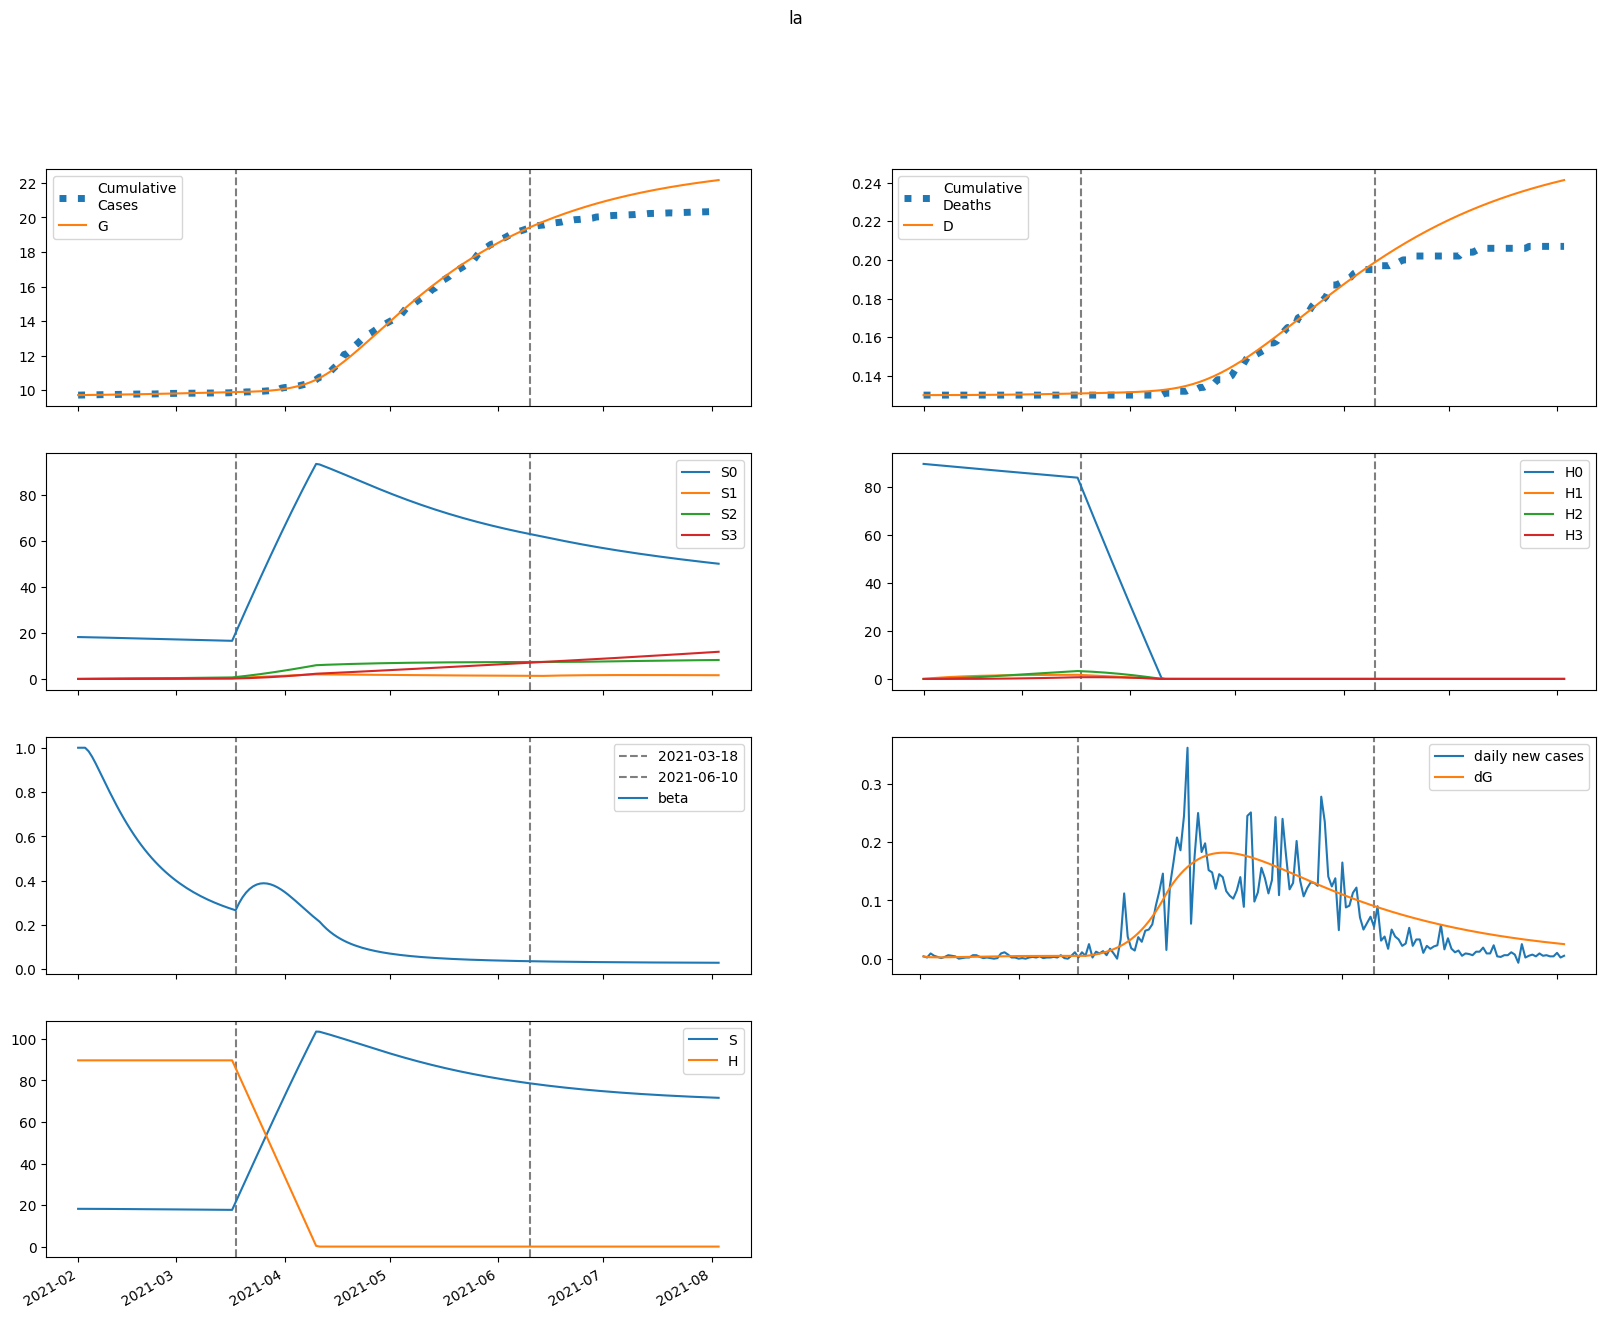

The file beside this chart, header and first rows:
series, 2021-02-01, 2021-02-02, 2021-02-03, 2021-02-04, 2021-02-05, 2021-02-06, 2021-02-07, 2021-02-08, 2021-02-09, 2021-02-10, 2021-02-11, 2021-02-12, 2021-02-13, 2021-02-14, 2021-02-15, 2021-02-16, 2021-02-17, 2021-02-18, 2021-02-19, 2021-02-20, 2021-02-21, 2021-02-22, 2021-02-23
S, 18185, 18185, 18182, 18178, 18171, 18164, 18157, 18148, 18140, 18130, 18121, 18110, 18100, 18089, 18078, 18066, 18054, 18042, 18029, 18017, 18004, 17991, 17977
E, 52.59, 42.08, 36.63, 34.15, 33.42, 33.73, 34.68, 36.04, 37.65, 39.43, 41.29, 43.21, 45.15, 47.07, 48.95, 50.79, 52.56, 54.25, 55.86, 57.37, 58.79, 60.11, 61.33
I, 0.0, 3.642, 5.363, 6.143, 6.497, 6.683, 6.831, 6.996, 7.201, 7.45, 7.741, 8.066, 8.417, 8.788, 9.17, 9.557, 9.945, 10.33, 10.7, 11.07, 11.42, 11.75, 12.07
A, 0.0, 6.877, 12.1, 16.41, 20.22, 23.78, 27.24, 30.68, 34.17, 37.72, 41.37, 45.11, 48.96, 52.91, 56.94, 61.07, 65.26, 69.53, 73.84, 78.19, 82.56, 86.95, 91.33
IH, 0.0, 0.0, 0.5348, 1.293, 2.123, 2.959, 3.777, 4.57, 5.345, 6.106, 6.862, 7.618, 8.38, 9.152, 9.935, 10.73, 11.54, 12.36, 13.19, 14.03, 14.88, 15.73, 16.59
IN, 0.0, 0.0, 0.6577, 1.61, 2.679, 3.785, 4.896, 6.007, 7.119, 8.24, 9.379, 10.54, 11.73, 12.96, 14.22, 15.52, 16.85, 18.22, 19.63, 21.07, 22.54, 24.03, 25.55
D, 130.0, 130.0, 130.0, 130, 130, 130, 130, 130, 130, 130, 130, 130, 130, 130.1, 130.1, 130.1, 130.1, 130.1, 130.1, 130.1, 130.2, 130.2, 130.2
R, 0.0, 0.0, 0.2751, 0.8047, 1.572, 2.563, 3.769, 5.187, 6.813, 8.648, 10.7, 12.96, 15.44, 18.15, 21.09, 24.26, 27.68, 31.34, 35.25, 39.41, 43.83, 48.5, 53.44
G, 9720, 9724, 9727, 9729, 9731, 9734, 9736, 9739, 9741, 9744, 9746, 9749, 9752, 9755, 9759, 9762, 9765, 9769, 9773, 9777, 9781, 9785, 9789
H, 89684, 89684, 89684, 89684, 89684, 89684, 89684, 89684, 89684, 89684, 89684, 89684, 89684, 89684, 89684, 89684, 89684, 89684, 89684, 89684, 89684, 89684, 89684
S0, 18185, 18158, 18128, 18096, 18063, 18029, 17994, 17959, 17923, 17887, 17851, 17814, 17777, 17739, 17701, 17663, 17625, 17587, 17548, 17509, 17471, 17432, 17393
E0, 52.59, 42.08, 36.62, 34.13, 33.38, 33.66, 34.57, 35.89, 37.45, 39.17, 40.98, 42.83, 44.7, 46.56, 48.37, 50.14, 51.84, 53.46, 54.99, 56.44, 57.79, 59.04, 60.18
I0, 0.0, 3.642, 5.363, 6.143, 6.495, 6.68, 6.823, 6.983, 7.182, 7.423, 7.705, 8.02, 8.36, 8.718, 9.088, 9.462, 9.836, 10.2, 10.57, 10.91, 11.25, 11.57, 11.87
A0, 0.0, 6.877, 12.1, 16.41, 20.21, 23.77, 27.22, 30.65, 34.12, 37.65, 41.26, 44.97, 48.77, 52.67, 56.65, 60.71, 64.84, 69.02, 73.25, 77.51, 81.79, 86.07, 90.35
IH0, 0.0, 0.0, 0.5348, 1.293, 2.123, 2.959, 3.776, 4.569, 5.341, 6.1, 6.852, 7.603, 8.36, 9.124, 9.899, 10.68, 11.48, 12.29, 13.11, 13.93, 14.76, 15.6, 16.43
IN0, 0.0, 0.0, 0.6577, 1.61, 2.679, 3.784, 4.895, 6.004, 7.114, 8.232, 9.366, 10.52, 11.71, 12.92, 14.17, 15.45, 16.77, 18.13, 19.52, 20.93, 22.38, 23.85, 25.33
D0, 130.0, 130.0, 130.0, 130, 130, 130, 130, 130, 130, 130, 130, 130, 130, 130.1, 130.1, 130.1, 130.1, 130.1, 130.1, 130.1, 130.2, 130.2, 130.2
R0, 0.0, 0.0, 0.2751, 0.8047, 1.572, 2.563, 3.769, 5.186, 6.81, 8.644, 10.69, 12.94, 15.42, 18.12, 21.05, 24.2, 27.6, 31.24, 35.12, 39.25, 43.64, 48.27, 53.16
G0, 9720, 9724, 9727, 9729, 9731, 9734, 9736, 9738, 9741, 9744, 9746, 9749, 9752, 9755, 9758, 9762, 9765, 9769, 9773, 9776, 9780, 9784, 9788
H0, 89684, 89549, 89415, 89281, 89147, 89013, 88879, 88746, 88613, 88480, 88347, 88215, 88082, 87950, 87818, 87687, 87555, 87424, 87293, 87162, 87031, 86900, 86770
S1, 0.0, 27.28, 52.56, 75.98, 97.66, 117.7, 136.3, 153.5, 169.4, 184.1, 197.7, 210.2, 221.8, 232.5, 242.3, 251.4, 259.8, 267.5, 274.5, 281.1, 287, 292.5, 297.6
E1, 0.0, 0.0, 0.00445, 0.01757, 0.03955, 0.06925, 0.1053, 0.1466, 0.192, 0.2406, 0.2917, 0.3447, 0.3989, 0.4538, 0.5088, 0.5637, 0.6178, 0.6709, 0.7227, 0.7728, 0.8211, 0.8673, 0.9112
I1, 0.0, 0.0, 0.0, 0.0003082, 0.001424, 0.003696, 0.007282, 0.01219, 0.01835, 0.02564, 0.0339, 0.043, 0.05279, 0.06313, 0.07388, 0.08492, 0.09615, 0.1074, 0.1187, 0.1299, 0.1409, 0.1516, 0.162
A1, 0.0, 0.0, 0.0, 0.0005819, 0.002856, 0.007913, 0.01665, 0.02976, 0.04774, 0.07093, 0.09955, 0.1337, 0.1734, 0.2187, 0.2692, 0.325, 0.3857, 0.4511, 0.5207, 0.5944, 0.6717, 0.7522, 0.8355
IH1, 0.0, 0.0, 0.0, 0.0, 4.524992964482796e-05, 0.0002518, 0.0007806, 0.001807, 0.003497, 0.005998, 0.009429, 0.01389, 0.01943, 0.02611, 0.03393, 0.0429, 0.05299, 0.06417, 0.07639, 0.0896, 0.1037, 0.1186, 0.1343
IN1, 0.0, 0.0, 0.0, 0.0, 5.565448904137458e-05, 0.0003114, 0.0009712, 0.002262, 0.004407, 0.00761, 0.01205, 0.01787, 0.02518, 0.03408, 0.04463, 0.05685, 0.07075, 0.08634, 0.1036, 0.1224, 0.1428, 0.1646, 0.1879
D1, 0.0, 0.0, 0.0, 0.0, 0.0, 5.3809724482273926e-08, 3.532972157843744e-07, 1.2816155815236407e-06, 3.429950940915655e-06, 7.5881173120623725e-06, 1.472020626980813e-05, 2.5933434392966073e-05, 4.244518018283849e-05, 6.555093145624146e-05, 9.659446133881652e-05, 0.0001369, 0.000188, 0.000251, 0.0003273, 0.0004181, 0.0005247, 0.000648, 0.0007891
R1, 0.0, 0.0, 0.0, 0.0, 2.327632881554006e-05, 0.0001414, 0.0004794, 0.001212, 0.002557, 0.004767, 0.008121, 0.01292, 0.01947, 0.02809, 0.03911, 0.05284, 0.0696, 0.08968, 0.1134, 0.1409, 0.1727, 0.2087, 0.2494
G1, 0.0, 0.0, 0.0, 0.0003082, 0.001525, 0.004264, 0.009059, 0.01635, 0.02651, 0.0398, 0.05646, 0.07666, 0.1005, 0.1281, 0.1596, 0.1948, 0.2338, 0.2766, 0.3231, 0.3731, 0.4266, 0.4835, 0.5436
H1, 0.0, 134.5, 259.2, 374.8, 482, 581.3, 673.3, 758.5, 837.4, 910.6, 978.2, 1041, 1099, 1152, 1202, 1248, 1290, 1330, 1366, 1399, 1430, 1458, 1484
S2, 0.0, 0.0, 1.948, 5.678, 11.03, 17.87, 26.07, 35.48, 46.01, 57.55, 69.99, 83.26, 97.25, 111.9, 127.1, 142.9, 159.1, 175.7, 192.7, 209.9, 227.4, 245.2, 263.1
E2, 0.0, 0.0, 0.0, 0.0001818, 0.0008122, 0.002137, 0.004364, 0.007662, 0.01217, 0.01801, 0.02527, 0.03401, 0.04428, 0.05609, 0.06945, 0.08431, 0.1007, 0.1184, 0.1375, 0.1578, 0.1793, 0.2018, 0.2252
I2, 0.0, 0.0, 0.0, 0.0, 1.2587652513525315e-05, 6.470632667471241e-05, 0.0001915, 0.000431, 0.0008204, 0.001395, 0.002185, 0.00322, 0.004521, 0.006107, 0.007991, 0.01018, 0.01269, 0.0155, 0.01863, 0.02205, 0.02576, 0.02974, 0.03397
A2, 0.0, 0.0, 0.0, 0.0, 2.3768391057688815e-05, 0.000129, 0.0004033, 0.0009577, 0.001921, 0.003436, 0.005654, 0.008732, 0.01283, 0.01811, 0.02472, 0.03281, 0.04252, 0.05398, 0.0673, 0.08259, 0.09992, 0.1194, 0.141
IH2, 0.0, 0.0, 0.0, 0.0, 0.0, 1.848260576922465e-06, 1.1246785210014255e-05, 3.87449717001846e-05, 9.987944536536988e-05, 0.0002148, 0.0004077, 0.000706, 0.00114, 0.00174, 0.002541, 0.003573, 0.004871, 0.006464, 0.008382, 0.01065, 0.0133, 0.01634, 0.01981
IN2, 0.0, 0.0, 0.0, 0.0, 0.0, 2.2732410598497643e-06, 1.3901560695939142e-05, 4.813912163608044e-05, 0.0001248, 0.0002698, 0.0005149, 0.0008966, 0.001455, 0.002235, 0.003282, 0.004643, 0.006365, 0.008496, 0.01108, 0.01417, 0.01779, 0.022, 0.02681
D2, 0.0, 0.0, 0.0, 0.0, 0.0, 0.0, 2.1978905425108005e-09, 1.5572196717401233e-08, 6.164643967478738e-08, 1.8041978316366914e-07, 4.358643172766122e-07, 9.206886965999221e-07, 1.7602336661854732e-06, 3.1154469769247787e-06, 5.184925899896114e-06, 8.206039491203958e-06, 1.2455161106209718e-05, 1.824705823108948e-05, 2.5933501982287915e-05, 3.590117197817373e-05, 4.856894294824958e-05, 6.438464690753415e-05, 8.382140881668212e-05
R2, 0.0, 0.0, 0.0, 0.0, 0.0, 9.507356423075527e-07, 6.268591707288231e-06, 2.3360387247478147e-05, 6.498095791445756e-05, 0.0001504, 0.0003063, 0.0005675, 0.0009776, 0.001589, 0.002464, 0.003673, 0.005296, 0.007421, 0.01014, 0.01357, 0.01781, 0.02297, 0.02919
G2, 0.0, 0.0, 0.0, 0.0, 1.2587652513525315e-05, 6.882782831148464e-05, 0.0002168, 0.000519, 0.00105, 0.001892, 0.00314, 0.00489, 0.007245, 0.01031, 0.0142, 0.019, 0.02484, 0.03181, 0.04001, 0.04953, 0.06046, 0.07287, 0.08684
H2, 0.0, 0.0, 9.609, 28.01, 54.45, 88.23, 128.7, 175.3, 227.4, 284.5, 346.1, 411.9, 481.3, 554.1, 629.8, 708.2, 788.9, 871.7, 956.2, 1042, 1130, 1219, 1308
S3, 0.0, 0.0, 0.0, 0.02319, 0.09077, 0.2221, 0.4349, 0.7451, 1.167, 1.715, 2.4, 3.233, 4.223, 5.38, 6.711, 8.224, 9.923, 11.82, 13.91, 16.2, 18.69, 21.4, 24.31
E3, 0.0, 0.0, 0.0, 0.0, 1.5560777336325261e-06, 8.237497468659102e-06, 2.543333873729195e-05, 6.0109884063143435e-05, 0.0001206, 0.0002164, 0.0003581, 0.0005567, 0.0008241, 0.001172, 0.001613, 0.002158, 0.002818, 0.003604, 0.004527, 0.005593, 0.006812, 0.00819, 0.009733
I3, 0.0, 0.0, 0.0, 0.0, 0.0, 1.0775301089422758e-07, 6.428903318728824e-07, 2.1935634027875497e-06, 5.637739682876488e-06, 1.2143257601623181e-05, 2.3154313045737948e-05, 4.036783561597881e-05, 6.570161323386954e-05, 0.0001013, 0.0001493, 0.0002121, 0.000292, 0.0003916, 0.0005129, 0.0006584, 0.0008302, 0.00103, 0.00126
A3, 0.0, 0.0, 0.0, 0.0, 0.0, 2.0346253583227764e-07, 1.2724052673350964e-06, 4.547005901899394e-06, 1.2224700528784322e-05, 2.7505176476299925e-05, 5.470397903908143e-05, 9.933412872892487e-05, 0.0001682, 0.0002692, 0.0004117, 0.0006061, 0.000864, 0.001198, 0.001621, 0.002148, 0.002794, 0.003573, 0.004501
IH3, 0.0, 0.0, 0.0, 0.0, 0.0, 0.0, 1.5821507772518095e-08, 1.0934144973028268e-07, 4.253680528526289e-07, 1.2296008694701038e-06, 2.944496056596147e-06, 6.181160674922909e-06, 1.1766011484269135e-05, 2.0761276658750827e-05, 3.4478704750201594e-05, 5.448613860115678e-05, 8.260691078893169e-05, 0.0001209, 0.0001717, 0.0002375, 0.000321, 0.0004251, 0.0005528
IN3, 0.0, 0.0, 0.0, 0.0, 0.0, 0.0, 1.9459432044537467e-08, 1.3507136075650986e-07, 5.278155560360276e-07, 1.5326737860916387e-06, 3.687104398700701e-06, 7.77585703332564e-06, 1.4870393695481087e-05, 2.636156168576592e-05, 4.39844868052258e-05, 6.98349987284955e-05, 0.0001064, 0.0001564, 0.0002232, 0.0003102, 0.0004213, 0.0005607, 0.0007326
D3, 0.0, 0.0, 0.0, 0.0, 0.0, 0.0, 0.0, 1.8814415421542275e-11, 1.488396625470129e-10, 6.546733269796267e-10, 2.116874142067818e-09, 5.618371775063378e-09, 1.2968804262117749e-08, 2.6960557203907327e-08, 5.1649182925015763e-08, 9.265012188064296e-08, 1.574432415438986e-07, 2.55676656375125e-07, 3.9946157749026797e-07, 6.036505194449652e-07, 8.860920058056723e-07, 1.2678559000391737e-06, 1.7734245793377965e-06
R3, 0.0, 0.0, 0.0, 0.0, 0.0, 0.0, 8.138501433291105e-09, 6.038185832755875e-08, 2.515869403333897e-07, 7.769102997006539e-07, 1.982325361195085e-06, 4.42284743003688e-06, 8.926879619092771e-06, 1.666492217014287e-05, 2.9220773880297157e-05, 4.866331693527192e-05, 7.76170173381807e-05, 0.0001193, 0.0001777, 0.0002575, 0.0003641, 0.0005039, 0.0006839
G3, 0.0, 0.0, 0.0, 0.0, 0.0, 1.0775301089422758e-07, 6.78171271689938e-07, 2.4393421738906273e-06, 6.60174412355841e-06, 1.4953194260858512e-05, 2.9940245707965904e-05, 5.473504993607e-05, 9.328623249784835e-05, 0.0001504, 0.0002315, 0.0003432, 0.0004926, 0.0006877, 0.0009373, 0.001251, 0.001638, 0.00211, 0.002677
H3, 0.0, 0.0, 0.0, 0.1144, 0.4479, 1.096, 2.147, 3.679, 5.765, 8.472, 11.86, 15.98, 20.88, 26.61, 33.21, 40.71, 49.14, 58.53, 68.9, 80.29, 92.7, 106.1, 120.7
beta, 1.0, 1.0, 1.0, 0.9841, 0.9592, 0.9296, 0.8978, 0.8652, 0.8327, 0.8007, 0.7695, 0.7393, 0.7102, 0.6823, 0.6556, 0.6302, 0.606, 0.5831, 0.5613, 0.5408, 0.5213, 0.5029, 0.4855
